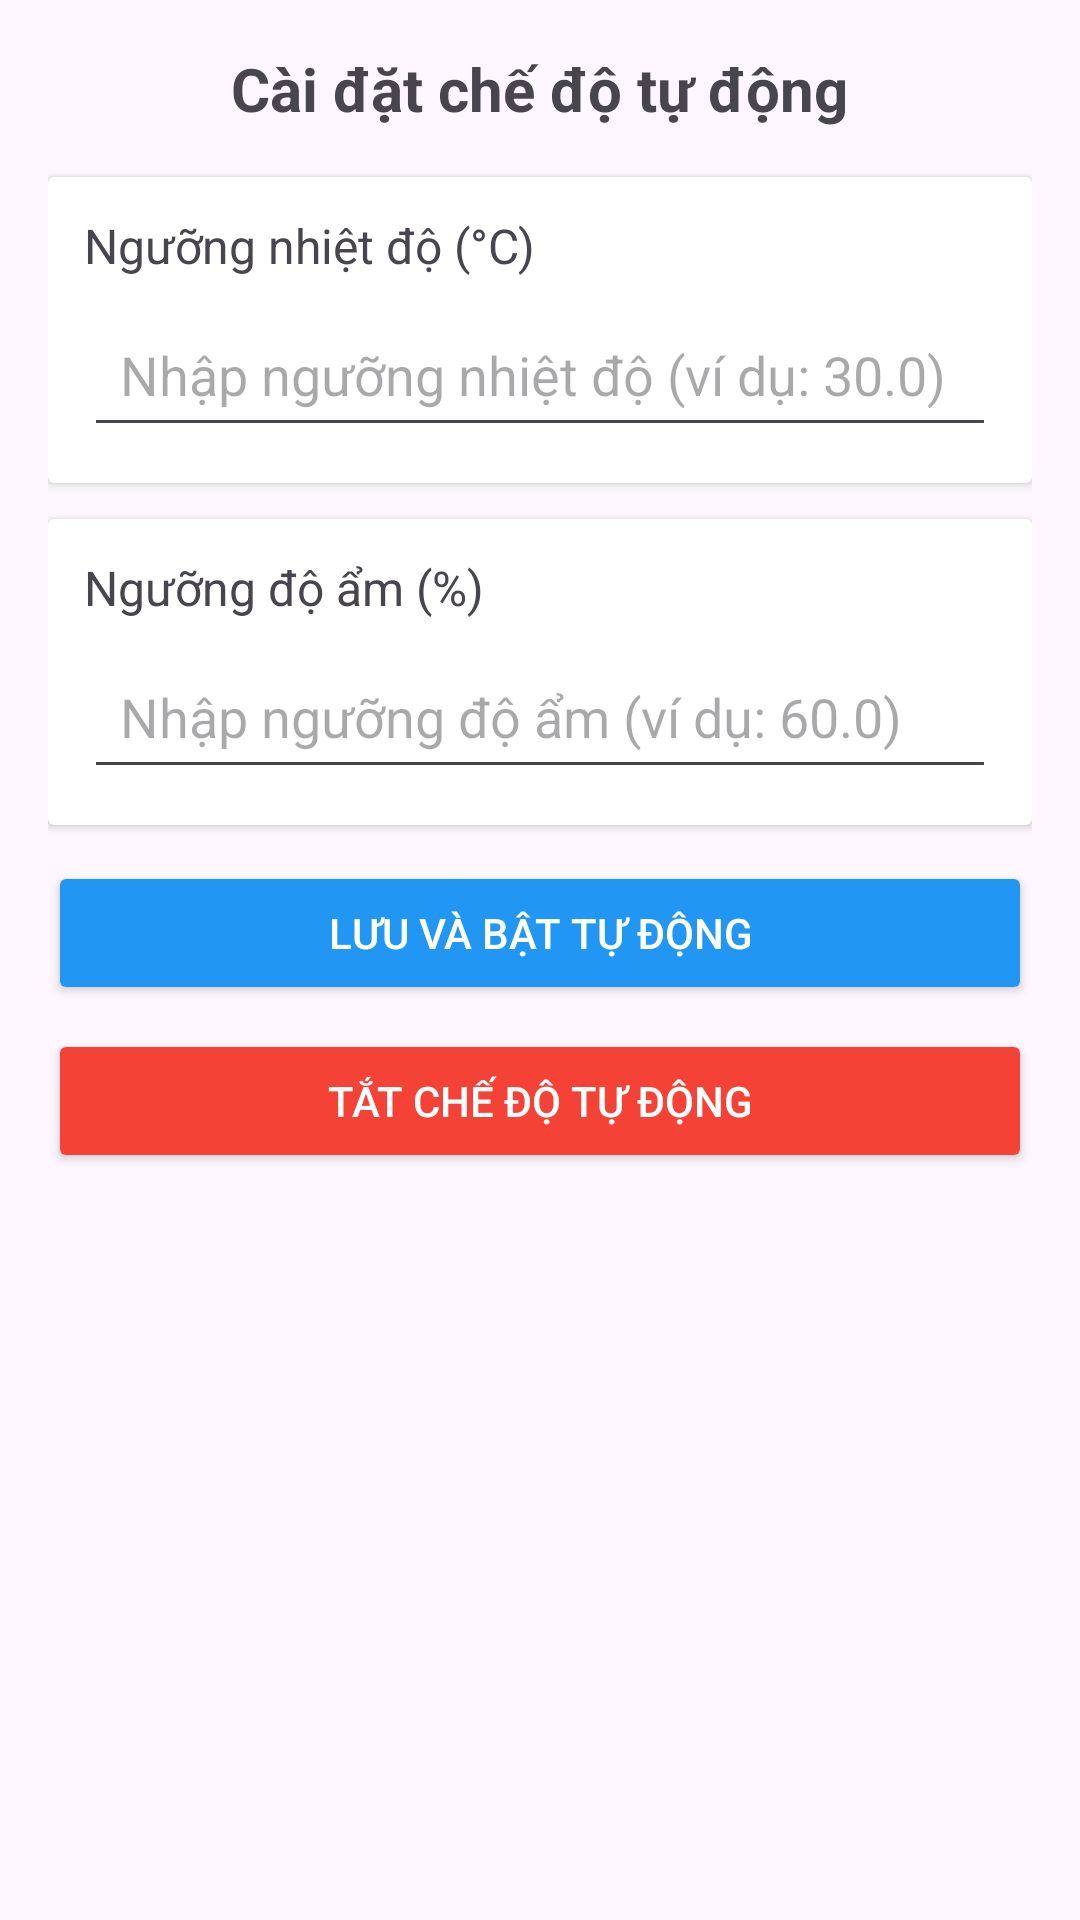

Write the Android layout XML for this screen, with the resource values it uses.
<!-- AndroidManifest.xml: application theme Theme.FanControlApp -->
<!-- res/layout/activity_auto_mode.xml -->
<?xml version="1.0" encoding="utf-8"?>
<LinearLayout xmlns:android="http://schemas.android.com/apk/res/android"
    android:layout_width="match_parent"
    android:layout_height="match_parent"
    android:orientation="vertical"
    android:padding="16dp"
    android:gravity="center_horizontal">

    <TextView
        android:layout_width="wrap_content"
        android:layout_height="wrap_content"
        android:text="Cài đặt chế độ tự động"
        android:textSize="20sp"
        android:textStyle="bold"
        android:paddingBottom="16dp" />

    <androidx.cardview.widget.CardView
        android:layout_width="match_parent"
        android:layout_height="wrap_content"
        android:layout_marginBottom="12dp">

        <LinearLayout
            android:layout_width="match_parent"
            android:layout_height="wrap_content"
            android:orientation="vertical"
            android:padding="12dp">

            <TextView
                android:layout_width="wrap_content"
                android:layout_height="wrap_content"
                android:text="Ngưỡng nhiệt độ (°C)"
                android:textSize="16sp"
                android:paddingBottom="8dp" />

            <EditText
                android:id="@+id/tempThresholdInput"
                android:layout_width="match_parent"
                android:layout_height="wrap_content"
                android:minHeight="48dp"
                android:padding="12dp"
                android:inputType="numberDecimal"
                android:hint="Nhập ngưỡng nhiệt độ (ví dụ: 30.0)" />

        </LinearLayout>
    </androidx.cardview.widget.CardView>

    <androidx.cardview.widget.CardView
        android:layout_width="match_parent"
        android:layout_height="wrap_content"
        android:layout_marginBottom="12dp">

        <LinearLayout
            android:layout_width="match_parent"
            android:layout_height="wrap_content"
            android:orientation="vertical"
            android:padding="12dp">

            <TextView
                android:layout_width="wrap_content"
                android:layout_height="wrap_content"
                android:text="Ngưỡng độ ẩm (%)"
                android:textSize="16sp"
                android:paddingBottom="8dp" />

            <EditText
                android:id="@+id/humidityThresholdInput"
                android:layout_width="match_parent"
                android:layout_height="wrap_content"
                android:minHeight="48dp"
                android:padding="12dp"
                android:inputType="numberDecimal"
                android:hint="Nhập ngưỡng độ ẩm (ví dụ: 60.0)" />
        </LinearLayout>
    </androidx.cardview.widget.CardView>

    <Button
        android:id="@+id/saveButton"
        android:layout_width="match_parent"
        android:layout_height="wrap_content"
        android:text="Lưu và bật tự động"
        android:backgroundTint="@color/primary_blue"
        android:textColor="@color/white"
        android:padding="12dp"
        android:layout_marginBottom="8dp" />

    <Button
        android:id="@+id/disableAutoButton"
        android:layout_width="match_parent"
        android:layout_height="wrap_content"
        android:text="Tắt chế độ tự động"
        android:backgroundTint="@color/red"
        android:textColor="@color/white"
        android:padding="12dp" />
</LinearLayout>
<!-- resources referenced by this layout -->
<resources>
  <color name="primary_blue">#2196F3</color>
  <color name="red">#F44336</color>
  <color name="white">#FFFFFFFF</color>
  <style name="Theme.FanControlApp" parent="Base.Theme.FanControlApp" />
  <style name="Base.Theme.FanControlApp" parent="Theme.Material3.DayNight.NoActionBar">
          
          
      </style>
</resources>
